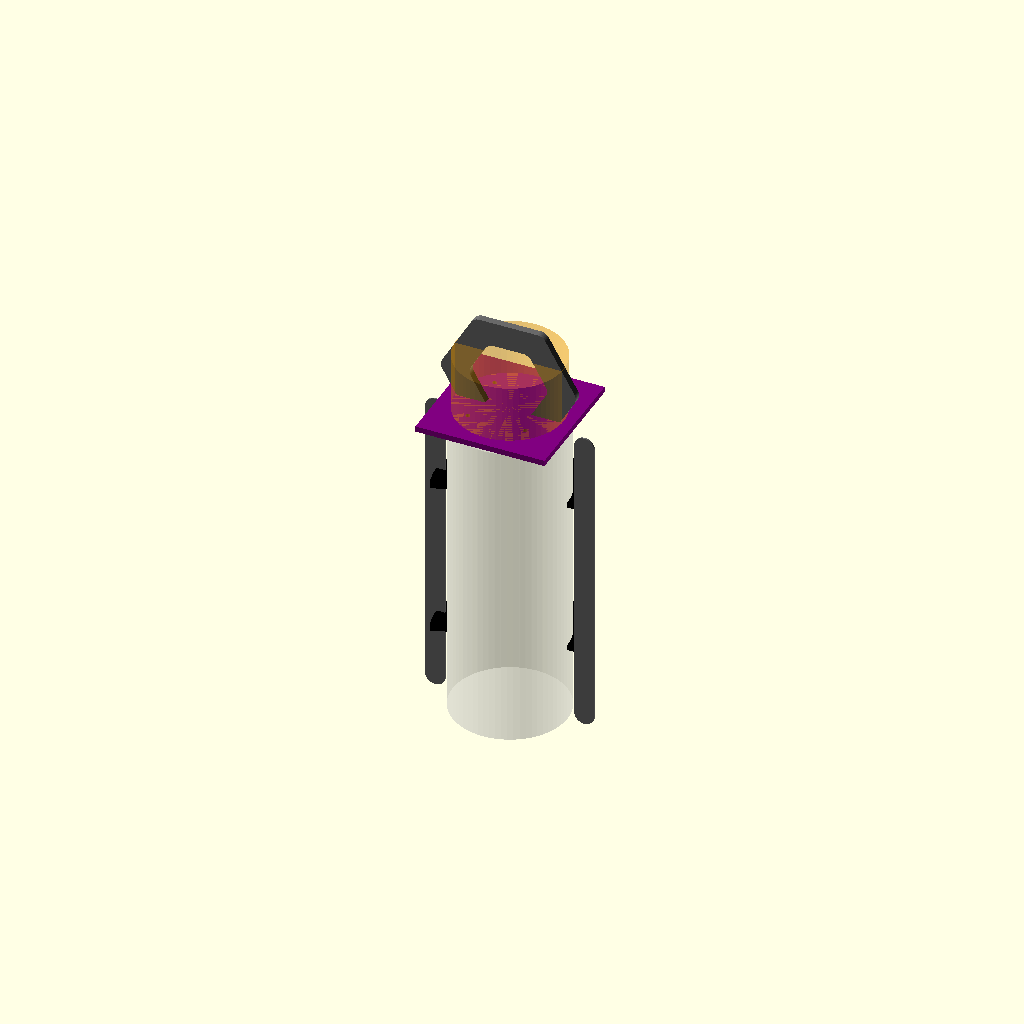
Cell 1: the model at its default parameters.
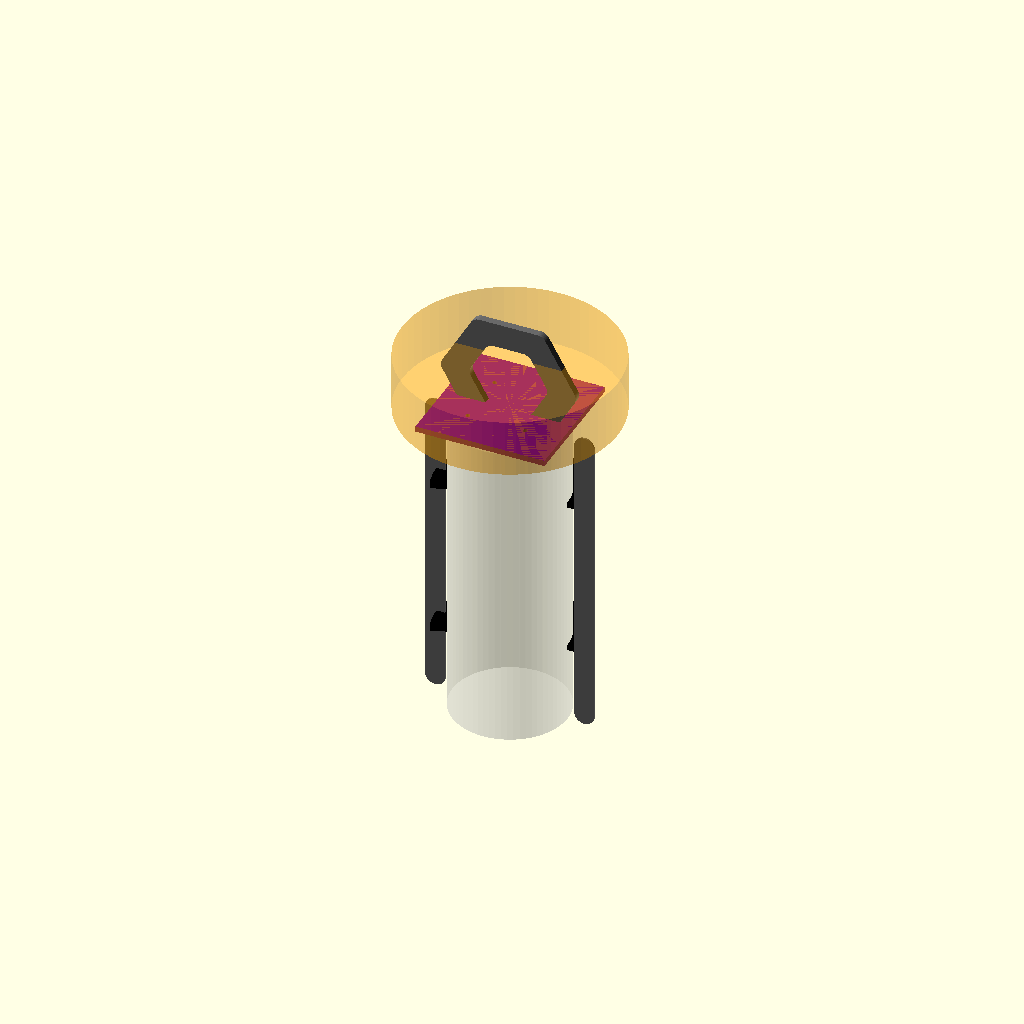
Cell 2: lidar_diameter = 150 (everything else at default).
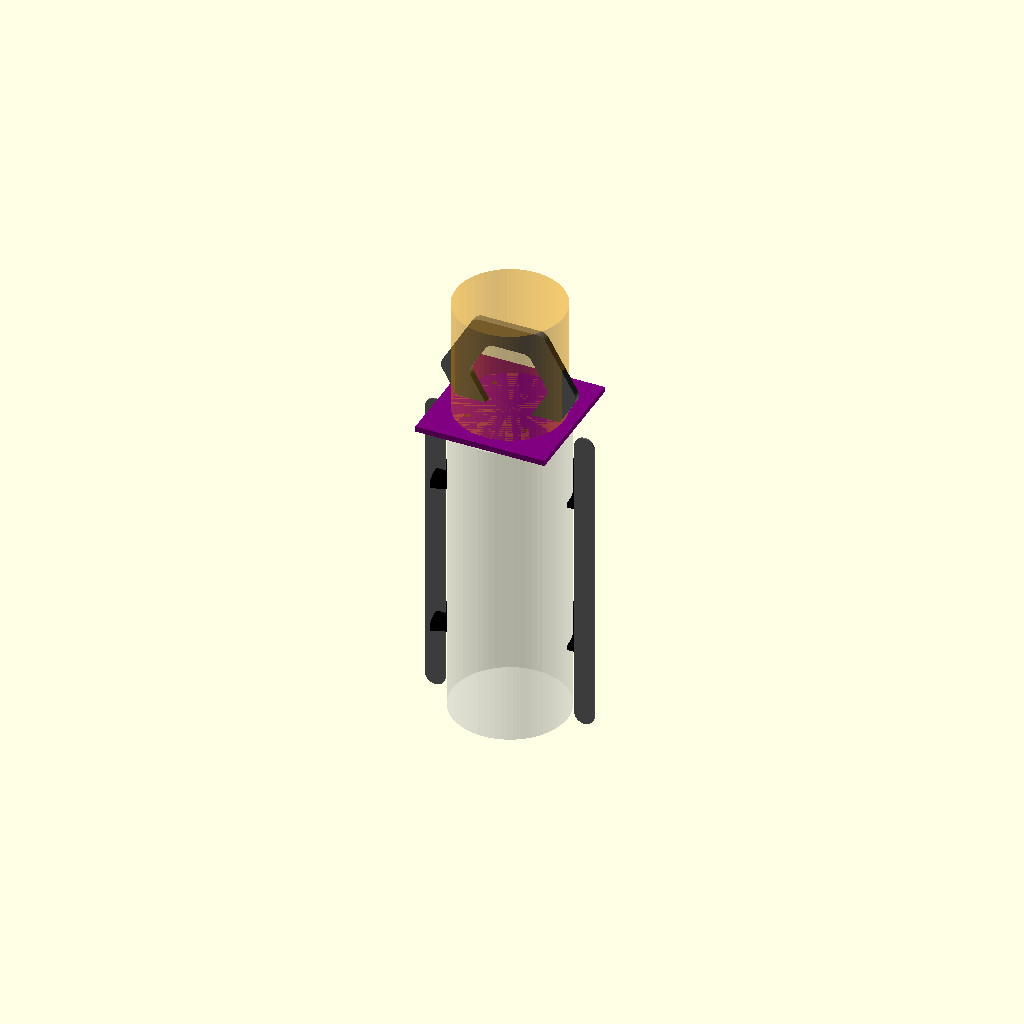
Cell 3 — lidar_height set to 80, the other parameters unchanged.
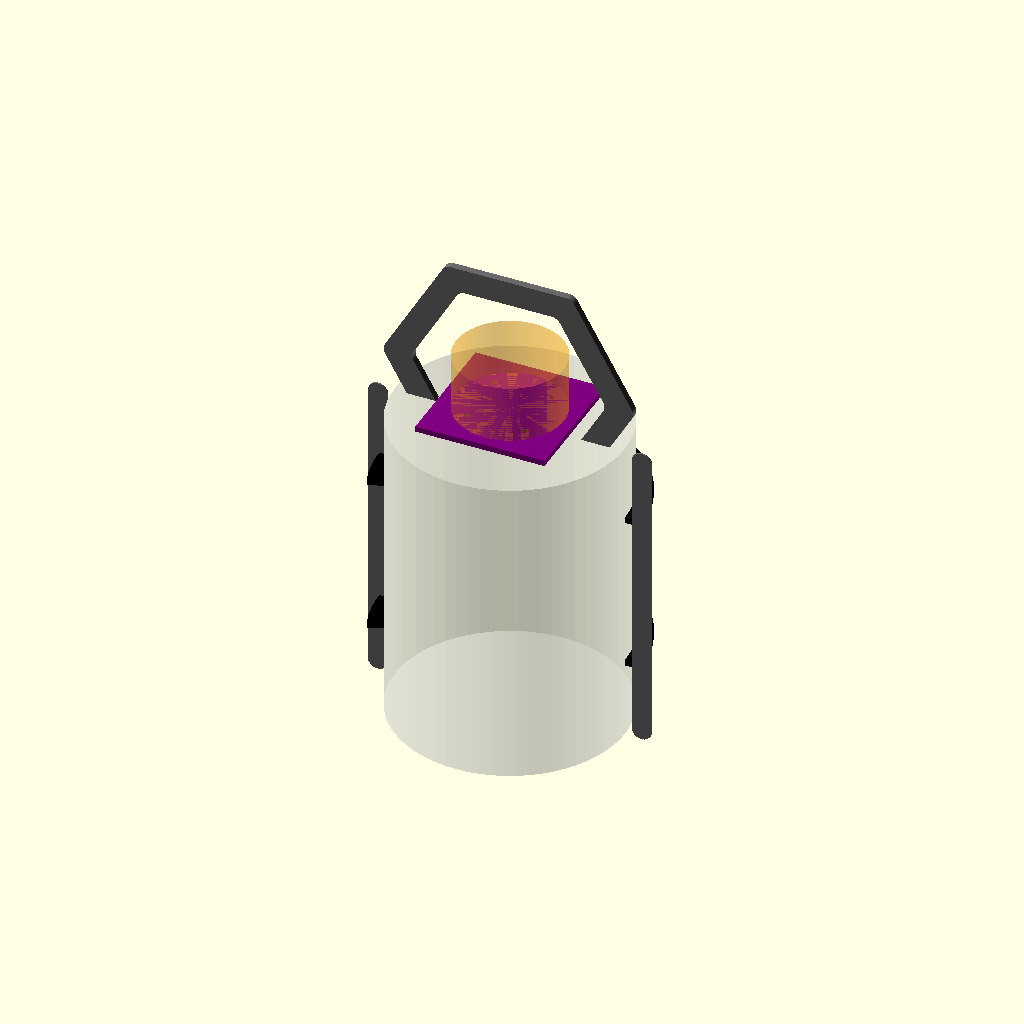
Cell 4 — body_diameter set to 160, the other parameters unchanged.
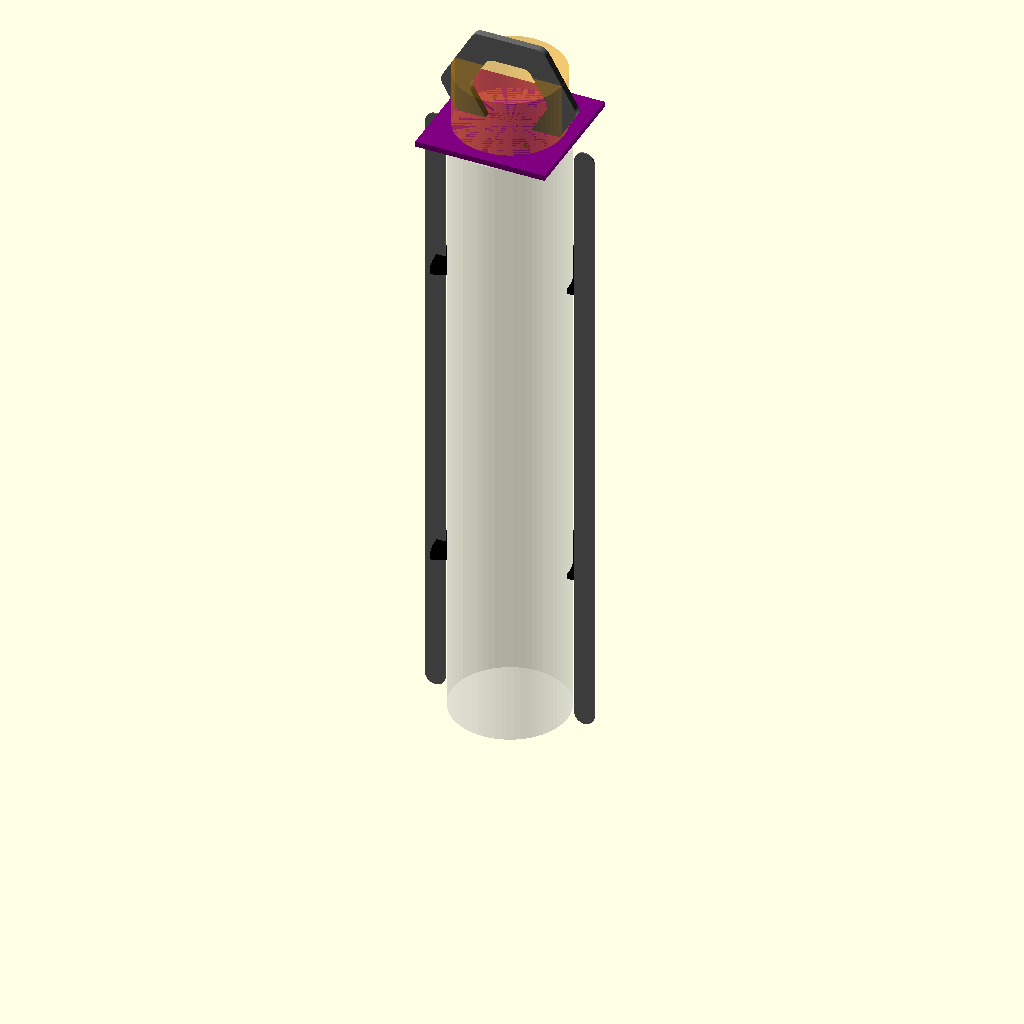
Cell 5 — body_height set to 440, the other parameters unchanged.
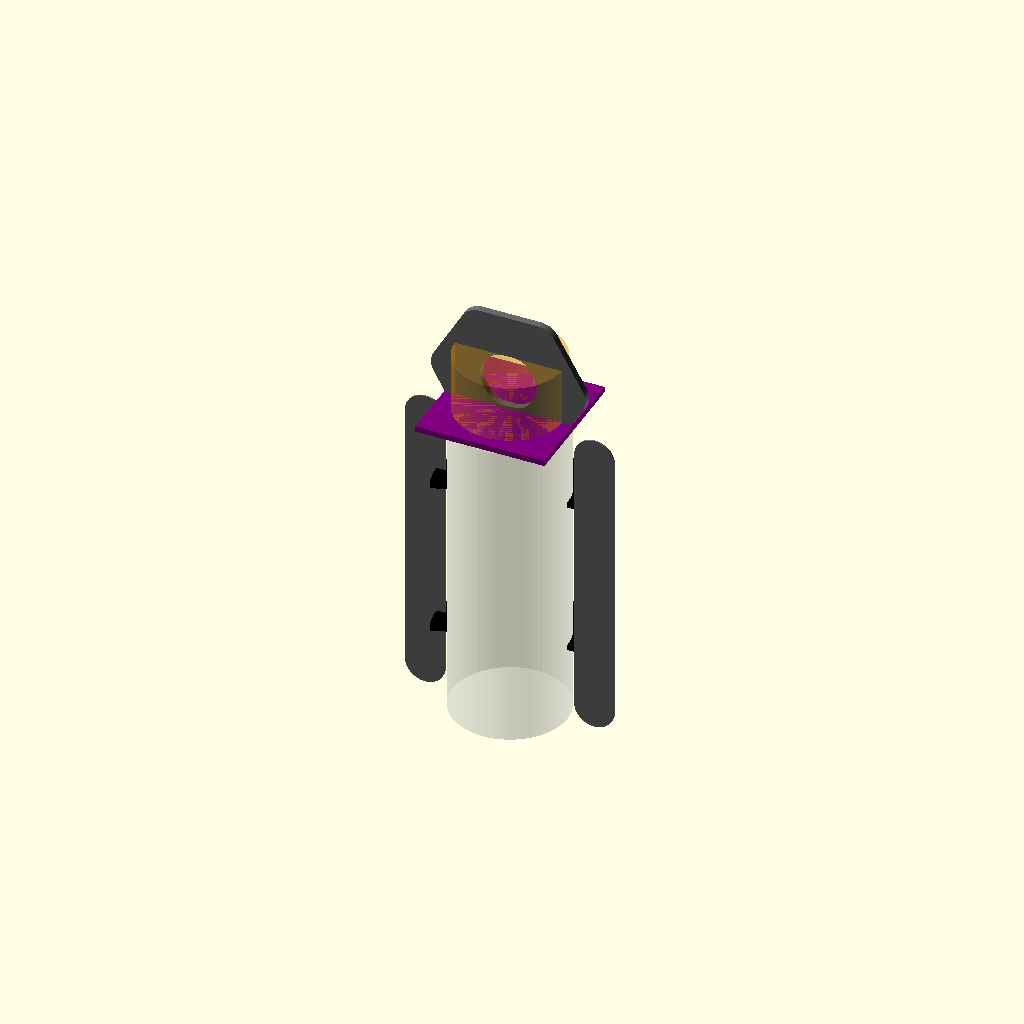
Cell 6 — rail_width set to 28, the other parameters unchanged.
All cells are drawn from one camera (rotation 55°, 0°, 25°, orthographic, colour scheme Cornfield), so only the parameter changes between them.
Source of the model, hardware/cad/frame_harness_v0.scad:
// ============================================================
// ⚠️ 이 파일은 폐기됨 (2026-09-15) — 가방을 감싸는 프레임 구조는
// 방향이 잘못됨(특정 가방 형태를 전제로 함). 대체 파일:
// mount_plate_and_case_v1.scad (상단 평판 + 별도 케이스 분리형)
// ============================================================
// Portable LiDAR Mapper — 프레임 하네스(스쿠버탱크형) v0.1 [DEPRECATED]
// 사용법: OpenSCAD(무료, openscad.org)에서 이 파일을 열고
//   F5 = 미리보기, F6 = 렌더링, File > Export > Export as STL
//   로 STL을 뽑아서 슬라이서(Bambu Studio 등)에 넣으면 됩니다.
// 아래 변수만 실측값으로 바꾸면 전체 형상이 자동으로 재계산됩니다.
// ============================================================

// ---------- 실측 확정값 ----------
lidar_diameter   = 75;   // RPLIDAR C1 지름 (hardware/tumbler_mount_design.md 실측값)
lidar_height     = 40;   // 추정치 — 실물 도착 후 캘리퍼스로 재측정 후 수정할 것

// ---------- 추정치 (반드시 실측 후 갱신) ----------
body_diameter    = 80;   // 본체(오렌지파이+배터리) 원통 지름
body_height      = 220;  // 본체 높이
rail_width       = 14;   // 프레임 레일 폭
rail_thickness   = 5;    // 프레임 레일 두께
rail_gap         = 5;    // 본체-레일 사이 간격(스트랩 통과 공간)
strap_width      = 12;   // 스트랩 루프 폭
strap_thickness  = 4;    // 스트랩 루프 두께
plate_size       = 90;   // 상단 마운트 플레이트 한 변
plate_thickness  = 4;    // 상단 마운트 플레이트 두께
mount_hole_dia   = 3.2;  // M3 나사용 구멍 지름
mount_hole_spacing = 40; // 마운트 나사 구멍 간격

// 레일이 본체를 감싸는 반경(간격 포함)
rail_radius = body_diameter/2 + rail_gap + rail_width/2;

$fn = 64; // 원형 부드럽게

// ---------- 본체(참고용, 실제 인쇄 대상 아님 — 피팅 확인용) ----------
module body_reference() {
    color("lightgray", 0.25)
    translate([0, 0, body_height/2])
        cylinder(h=body_height, d=body_diameter, center=true);
}

// ---------- 프레임 레일 (좌/우 세로 기둥, 곡선은 단순화된 초안) ----------
module frame_rail(x_offset) {
    color("dimgray")
    translate([x_offset, 0, 0])
    hull() {
        translate([0, 0, rail_width/2])
            rotate([90,0,0]) cylinder(h=1, d=rail_width, center=true);
        translate([0, 0, body_height - rail_width/2])
            rotate([90,0,0]) cylinder(h=1, d=rail_width, center=true);
    }
}

module frame_rails() {
    frame_rail(rail_radius);
    frame_rail(-rail_radius);
}

// ---------- 상단 육각 손잡이 루프 (경량화 + 손잡이 겸용) ----------
module top_handle_loop() {
    color("dimgray")
    translate([0, 0, body_height + 30])
    rotate([90, 0, 0])
    difference() {
        hull() {
            for (a = [0:60:300])
                rotate([0,0,a]) translate([body_diameter/2, 0, 0]) cylinder(h=rail_thickness, d=rail_width, center=true);
        }
        hull() {
            for (a = [0:60:300])
                rotate([0,0,a]) translate([body_diameter/2 - rail_width - 6, 0, 0]) cylinder(h=rail_thickness+2, d=rail_width, center=true);
        }
    }
}

// ---------- 스트랩 루프 (본체를 프레임에 고정) ----------
module strap_loop(z_pos) {
    color("black")
    translate([0, 0, z_pos])
    rotate_extrude(angle=200, $fn=64)
        translate([rail_radius - rail_width/2, 0, 0])
            square([strap_width, strap_thickness], center=true);
}

module strap_loops() {
    strap_loop(body_height * 0.25);
    strap_loop(body_height * 0.75);
}

// ---------- 상단 마운트 플레이트 (라이다 장착부) ----------
module mount_plate() {
    color("purple")
    translate([0, 0, body_height + 5])
    difference() {
        // 플레이트 본체
        translate([-plate_size/2, -plate_size/2, 0])
            cube([plate_size, plate_size, plate_thickness]);
        // 마운트 나사 구멍 4개
        for (x = [-1, 1], y = [-1, 1])
            translate([x*mount_hole_spacing/2, y*mount_hole_spacing/2, -1])
                cylinder(h=plate_thickness+2, d=mount_hole_dia);
    }
    // 라이다 풋프린트(참고용 반투명 실린더, 실제 인쇄 대상 아님)
    color("orange", 0.3)
    translate([0, 0, body_height + 5 + plate_thickness])
        cylinder(h=lidar_height, d=lidar_diameter);
}

// ---------- 조립 전체 ----------
module assembly() {
    body_reference();
    frame_rails();
    top_handle_loop();
    strap_loops();
    mount_plate();
}

assembly();

// ============================================================
// 인쇄용으로 개별 부품만 뽑고 싶으면 위 assembly() 호출을 주석 처리하고
// 아래 중 필요한 모듈만 개별 호출하세요. body_reference()는 실제 부품이
// 아니라 피팅 확인용 참고 형상이라 인쇄 대상에서 제외할 것.
//
// frame_rails();
// top_handle_loop();
// strap_loops();
// mount_plate();
// ============================================================
Customizer parameters (derived from the source; name, type, default, range or options):
lidar_diameter: number, default 75
lidar_height: number, default 40
body_diameter: number, default 80
body_height: number, default 220
rail_width: number, default 14
rail_thickness: number, default 5
rail_gap: number, default 5
strap_width: number, default 12
strap_thickness: number, default 4
plate_size: number, default 90
plate_thickness: number, default 4
mount_hole_dia: number, default 3.2
mount_hole_spacing: number, default 40
